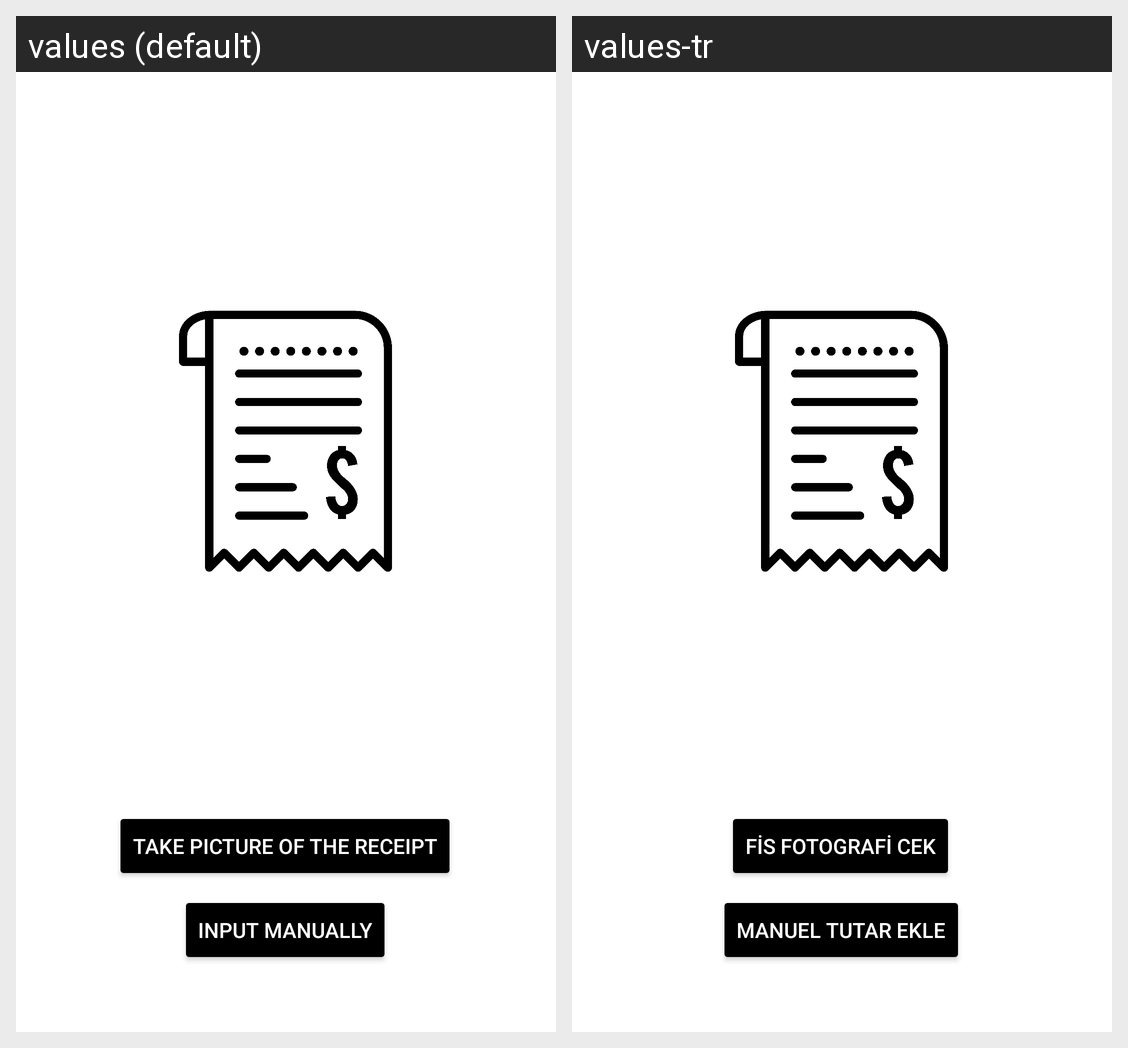

Translations of the strings shown on this Android screen, per locale in the grid:
Android screen res/layout/fragment_scan.xml rendered under 2 locales, left to right: values (default), values-tr. Device: Nexus 5 (rendered at 1080×1920; each locale shown at half size, 540×960, under a caption strip naming it); theme Theme.Relex20.
Strings drawn on this screen, with the default value and each locale's value (text and hints the layout hard-codes, and strings that could not be matched under every locale, appear in the picture but are not listed):

input_manually
  values: Input Manually
  values-tr: Manuel tutar ekle

take_picture
  values: Take Picture of the Receipt
  values-tr: Fis Fotografi Cek
